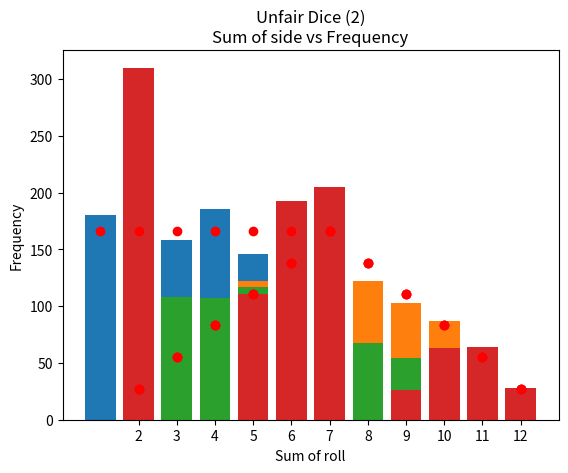

This chart was generated by the following Python code:
#!/usr/bin/env python
# coding: utf-8

# In[1]:


import random
from collections import Counter
import numpy as np
import matplotlib.pyplot as plt
from itertools import product

################# One Fair Dice################
result = []
N = 1000

for i in range (N):
    D1 = random.randint(1,6)
    result.append(D1)
    h = np.array(result)
    z = Counter(h)       
    T = np.array(list(z.items()))

t = [list(range(1,7)) for x in range(1)]
g = list(map(sum,list(product(*t))))
z = Counter(g)
h_ = np.array(list(z.items()))
total = sum(h_[:,1])
h_[:,1] = (h_[:,1]/total)*N

x_ = h_[:,0]
y_ = h_[:,1]  

    
x = T[:,0]
y = T[:,1]

plt.plot(x_,y_,'o', color = "Red")
plt.bar(x,y)


plt.xlabel('Sum of roll')
plt.xticks(np.arange(1, 7, 1)) 
plt.ylabel('Frequency')
plt.title("Sum of side vs Frequency")

plt.show



################# Two Fair Dice################
result = []
N = 1000

for i in range (N):
    D1 = random.randint(1,6)
    D2 = random.randint(1,6)
    DT = D1+D2
    result.append(DT)
    h = np.array(result)
    z = Counter(h)       
    T = np.array(list(z.items()))

t = [list(range(1,7)) for x in range(2)]
g = list(map(sum,list(product(*t))))
z = Counter(g)
h_ = np.array(list(z.items()))
total = sum(h_[:,1])
h_[:,1] = (h_[:,1]/total)*N

x_ = h_[:,0]
y_ = h_[:,1]


x = T[:,0]
y = T[:,1]

plt.plot(x_,y_,'o', color = 'Red')
plt.bar(x,y)


plt.xlabel('Sum of roll')
plt.xticks(np.arange(2, 13, 1)) 
plt.ylabel('Frequency')
plt.title("Sum of side vs Frequency")


plt.show


################# Unfair Dice (1) ################
result = []
D1_ = []
D2_=[]
N = 1000

for i in range (N):
    D1 = random.randint(1,6)
    D2 = random.randint(1,6)    
    
    D1_.append(D1)
    D2_.append(D2)
    d1 = np.array(D1)
    d2 = np.array(D2)
    
    d1_= np.where(d1>4, d1, 1)  #D1 unfair
    
    DT = d1_+ d2
    result.append(DT)
    h = np.array(result)
    z = Counter(h)       
    T = np.array(list(z.items()))

t = [list(range(1,7)) for x in range(2)]
g = list(map(sum,list(product(*t))))
z = Counter(g)
h_ = np.array(list(z.items()))
total = sum(h_[:,1])
h_[:,1] = (h_[:,1]/total)*N

x_ = h_[:,0]
y_ = h_[:,1]  

    
    
x = T[:,0]
y = (T[:,1])

plt.plot(x_,y_,'o', color = "Red")
plt.bar(x,y)

plt.xlabel('Sum of roll')
plt.xticks(np.arange(2, 13, 1)) 
plt.ylabel('Frequency')
plt.title("Unfair Dice (1)\nSum of side vs Frequency")

plt.show


################# Unfair Dice (2) ################
result = []
D1_ = []
D2_=[]
N = 1000

for i in range (N):
    D1 = random.randint(1,6)
    D2 = random.randint(1,6)    
    
    D1_.append(D1)
    D2_.append(D2)
    d1 = np.array(D1)
    d2 = np.array(D2)
    
    d1_= np.where(d1>4, d1, 1)  #D1 unfair
    d2_= np.where(d2>3, d2, 1)  #D2 unfair
    
    DT = d1_+d2_
    result.append(DT)
    h = np.array(result)
    z = Counter(h)       
    T = np.array(list(z.items()))

    
t = [list(range(1,7)) for x in range(2)]
g = list(map(sum,list(product(*t))))
z = Counter(g)
h_ = np.array(list(z.items()))
total = sum(h_[:,1])
h_[:,1] = (h_[:,1]/total)*N

x_ = h_[:,0]
y_ = h_[:,1]  

x = T[:,0]
y = T[:,1]

plt.plot(x_,y_,'o', color = "Red")
plt.bar(x,y)

plt.xlabel('Sum of roll')
plt.xticks(np.arange(2, 13, 1)) 
plt.ylabel('Frequency')
plt.title("Unfair Dice (2)\nSum of side vs Frequency")

plt.show

